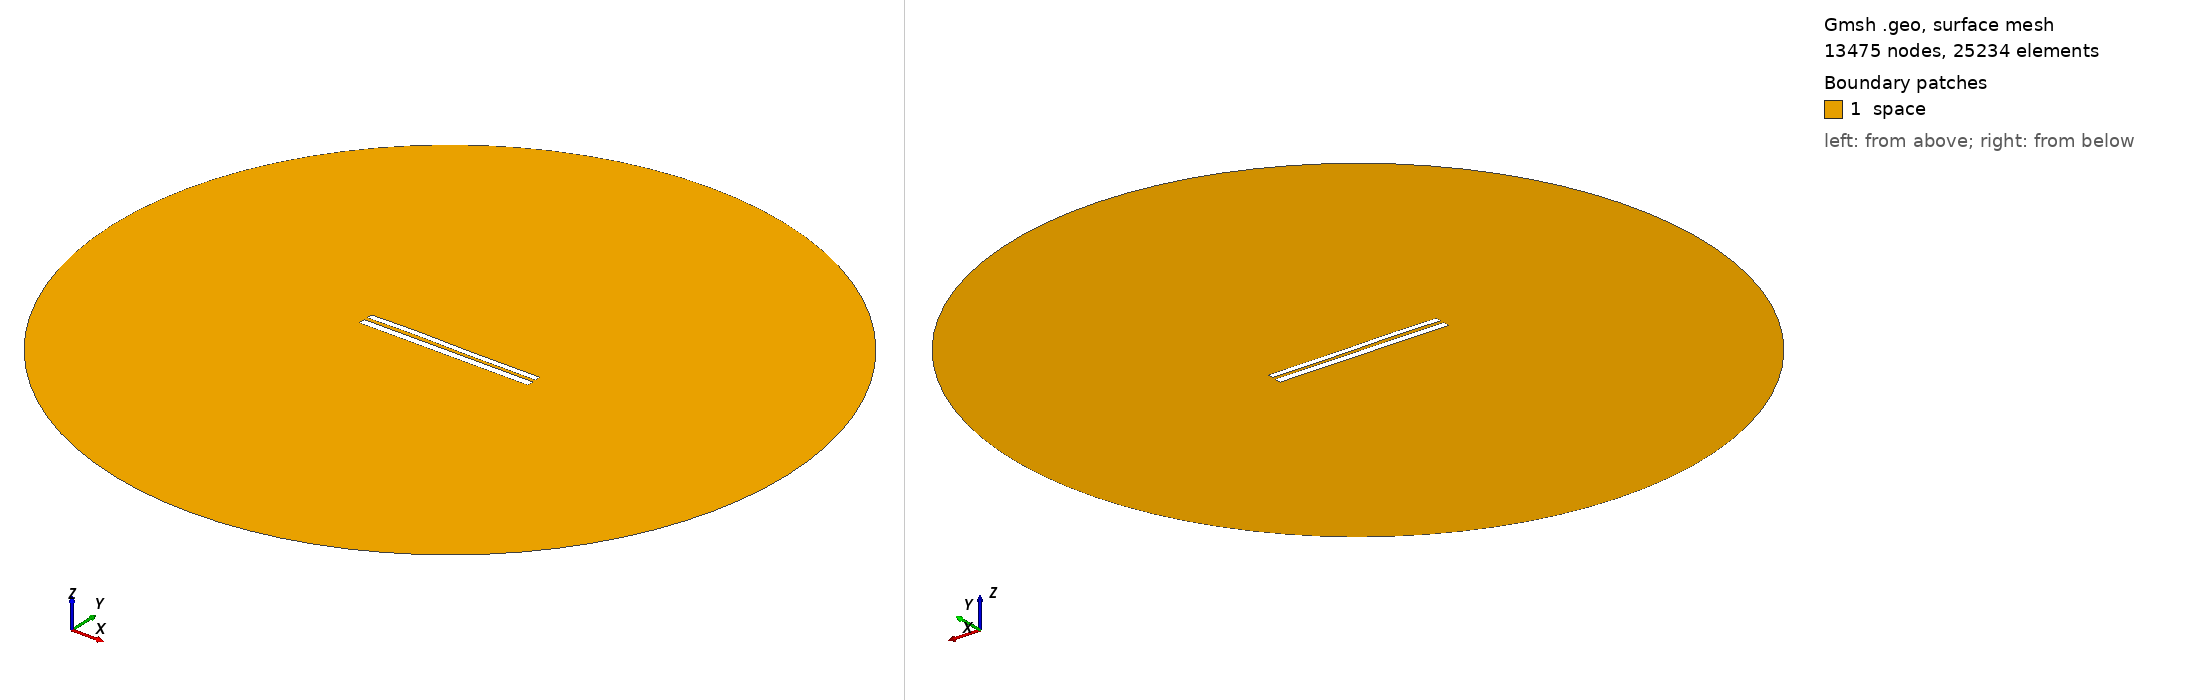

Gmsh geometry script, surface-meshed: 13475 nodes, 25234 surface elements. Boundary patches (legend numbers): 1 space. Left view from above one corner, right view from below the opposite corner. Legend entries are the model's physical surfaces. The drawing asked Gmsh for element sizes between 1% and 20% of the model's largest extent; the script's own settings can give other sizes.

=== 7724.geo (drawn) ===
//---------------------------------------
// Geometry kernel
//---------------------------------------

SetFactory("OpenCASCADE");



//---------------------------------------
// Parameters of the geometry
//---------------------------------------

// Overetch of the upper plate
overetch = 0.25;

// Distance between the plates
distance = 2.0;

// Discretization over the x axis (for the deformation)
nx = 50; 

// Length of the plate
L = 100 - overetch; 

// Number of modes
n = 4; 

// 1st mode coefficient
coeff(1) = -0.075;
beta(1) = 0.596864 * 3.1415926535 / L;

// 2nd mode coefficient
coeff(2) = 0.07499999999999998;
beta(2) = 1.49418 * 3.1415926535 / L;

// 3rd mode coefficient
coeff(3) = 0.15;
beta(3) = 2.50025 * 3.1415926535 / L;

// 4th mode coefficient
coeff(4) = 0.07499999999999998;
beta(4) = 3.49999 * 3.1415926535 / L;



//---------------------------------------
// Upper plate (deformed rectangle)
//---------------------------------------

// Coordiantes of the upper plate
xmin = -50;
xmax = 50 - overetch;

// Height of the upper plate
yheight = 4 - 2 * overetch;

// Indexes of the points
UpperID[] = {};
LowerID[] = {};
LeftID[] = {};
RightID[] = {};

// Point index
p = 1;

// Horizontal edges
For i In {1:nx}
    x = xmin + (i-1)*(xmax - xmin)/(nx-1);

    y_bottom = distance / 2 + overetch;
    For j In {1:n}
        C = (Cosh(beta(j)*L) + Cos(beta(j)*L)) / (Sinh(beta(j)*L) + Sin(beta(j)*L));
        y_bottom  = y_bottom + coeff(j) * (Cosh(beta(j)*(x+50)) - Cos(beta(j)*(x+50)) - C * (Sinh(beta(j)*(x+50)) - Sin(beta(j)*(x+50))));
    EndFor

    y_top = y_bottom + yheight;

    Point(p) = {x, y_top, 0, 1.0};
    UpperID[i] = p;
    p = p + 1;

    Point(p) = {x, y_bottom, 0, 1.0};
    LowerID[i] = p;
    p = p + 1;
EndFor

// Create point lists
UpperPts[] = {}; LowerPts[] = {};
For i In {1:nx}
  UpperPts[] += {UpperID[i]};
  LowerPts[] += {LowerID[i]};
EndFor

// Build splines
Spline(1) = {UpperPts[]};
Spline(2) = {LowerPts[]};
Line(3) = {LowerPts[nx-1], UpperPts[nx-1]};
Line(4) = {LowerPts[0], UpperPts[0]};

// Build the plane surface
Curve Loop(1) = {2, 3, -1, -4};
Plane Surface(1) = {1};



//---------------------------------------
// Lower plate (rectangle)
//---------------------------------------

// Vertices
Point(1001) = {-50, -1, 0, 1.0};
Point(1002) = { 50, -1, 0, 1.0};
Point(1003) = { 50,  -5, 0, 1.0};
Point(1004) = {-50,  -5, 0, 1.0};

// Edges
Line(5) = {1001, 1002};
Line(6) = {1002, 1003};
Line(7) = {1003, 1004};
Line(8) = {1004, 1001};

// Plane surface
Line Loop(2) = {5, 6, 7, 8};
Plane Surface(2) = {2}; 



//---------------------------------------
// Outer (fictious) boundary
//---------------------------------------

// Points
Point(1005) = {0, 0, 0};       // Center
Point(1006) = {200, 0, 0};     // Start point
Point(1007) = {0, 200, 0};     // 90 degrees
Point(1008) = {-200, 0, 0};    // 180 degrees
Point(1009) = {0, -200, 0};    // 270 degrees

// Circle arcs (each needs start, center, end)
Circle(9) = {1006, 1005, 1007};
Circle(10) = {1007, 1005, 1008};
Circle(11) = {1008, 1005, 1009};
Circle(12) = {1009, 1005, 1006};

// Plane surface for the entire domain
Curve Loop(3) = {9, 10, 11, 12};
Surface(3) = {3};

// Subtract the plates from the whole domain to obtain the actual domain where we want to solve the equations
BooleanDifference{ Surface{3}; Delete; }{ Surface{1}; Surface{2}; Delete; }




//---------------------------------------
// Transfinite Lines/Curves
//---------------------------------------

// Set the number of points on the boundaries
r = 7;

// Plates
Transfinite Curve {1, 2} = 50*r Using Progression 1;
Transfinite Curve {3, 4} = 2*r Using Progression 1;
Transfinite Line {5, 7} = 50*r Using Progression 1;
Transfinite Line {6, 8} = 2*r Using Progression 1;

// Outer boundary
Transfinite Line {9, 10, 11, 12} = 20 Using Progression 1;



//---------------------------------------
// Physical groups
//---------------------------------------                

// Physical curves (boundaries)
Physical Line("force_segment", 10) = {2};
Physical Line("upper_plate", 11) = {1, 3, 4};
Physical Line("lower_plate", 12) = {5, 6, 7, 8};
Physical Line("boundary", 20) = {9, 10, 11, 12};

// Physical Surfaces
Physical Surface("space", 30) = {3};



//---------------------------------------
// 6. Generate the Mesh
//---------------------------------------

// 2D mesh generation
Mesh 2;
